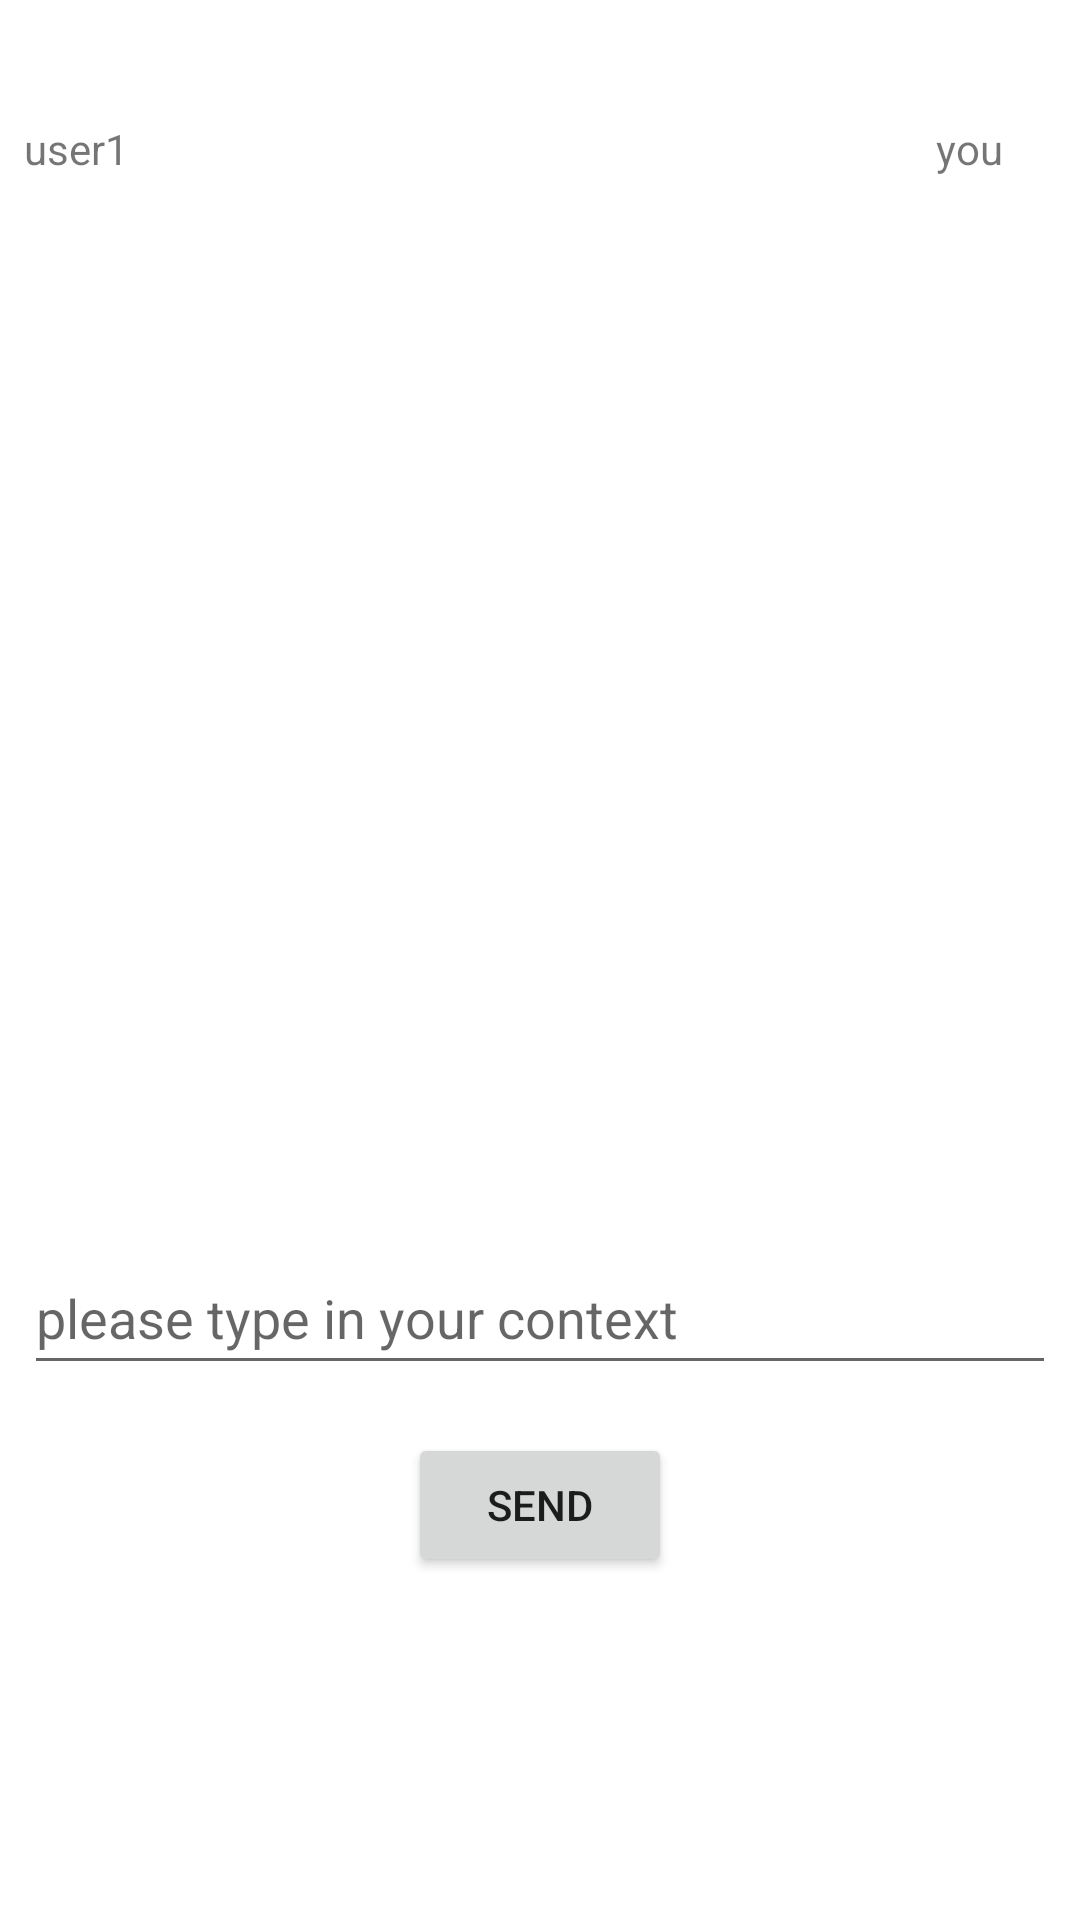

Reconstruct the res/layout file that produces this screen, plus the resources it refers to.
<!-- AndroidManifest.xml: application theme Theme.Louxiaotian -->
<!-- res/layout/fragment_home.xml -->
<?xml version="1.0" encoding="utf-8"?>
<androidx.constraintlayout.widget.ConstraintLayout
        xmlns:android="http://schemas.android.com/apk/res/android"
        xmlns:app="http://schemas.android.com/apk/res-auto"
        xmlns:tools="http://schemas.android.com/tools"
        android:layout_width="match_parent"
        android:layout_height="match_parent"
        tools:context=".ui.home.HomeFragment">

    <TextView
            android:id="@+id/text_home"
            android:layout_width="match_parent"
            android:layout_height="wrap_content"
            android:layout_marginStart="8dp"
            android:layout_marginTop="8dp"
            android:layout_marginEnd="8dp"
            android:textAlignment="center"
            android:textSize="20sp"
            app:layout_constraintEnd_toEndOf="parent"
            app:layout_constraintStart_toStartOf="parent"
            app:layout_constraintTop_toTopOf="parent"
            app:layout_constraintBottom_toBottomOf="parent"/>

    <TextView
            android:id="@+id/textViewLeftTop"
            android:layout_width="wrap_content"
            android:layout_height="wrap_content"
            android:layout_marginStart="8dp"
            android:layout_marginTop="40dp"
            app:layout_constraintStart_toStartOf="parent"
            app:layout_constraintTop_toTopOf="parent"
            android:text="user1"/>
    <TextView
            android:id="@+id/textViewRightTop"
            android:layout_width="40dp"
            android:layout_height="39dp"
            android:layout_marginEnd="8dp"
            android:layout_marginTop="40dp"
            app:layout_constraintEnd_toEndOf="parent"
            app:layout_constraintTop_toTopOf="parent"
            android:text="you"/>

    <TextView
        android:id="@+id/display_text1"
        android:layout_width="132dp"
        android:layout_height="48dp"
        android:layout_marginTop="104dp"
        android:layout_marginEnd="16dp"
        app:layout_constraintEnd_toEndOf="parent"
        app:layout_constraintTop_toTopOf="parent" />

    <TextView
        android:id="@+id/display_text2"
        android:layout_width="132dp"
        android:layout_height="48dp"
        android:layout_marginTop="172dp"
        android:layout_marginEnd="16dp"
        app:layout_constraintEnd_toEndOf="parent"
        app:layout_constraintTop_toTopOf="parent" />

    <TextView
        android:id="@+id/display_new"
        android:layout_width="132dp"
        android:layout_height="48dp"
        android:layout_marginTop="268dp"
        android:layout_marginEnd="28dp"
        app:layout_constraintEnd_toEndOf="parent"
        app:layout_constraintTop_toTopOf="parent" />

    <TextView
        android:id="@+id/display_text3"
        android:layout_width="132dp"
        android:layout_height="48dp"
        android:layout_marginTop="220dp"
        android:layout_marginEnd="260dp"
        app:layout_constraintEnd_toEndOf="parent"
        app:layout_constraintTop_toTopOf="parent" />

    <EditText
        android:id="@+id/editTextInput"
        android:layout_width="0dp"
        android:layout_height="wrap_content"
        android:layout_marginStart="8dp"
        android:layout_marginTop="76dp"
        android:layout_marginEnd="8dp"
        android:hint="please type in your context"
        android:minHeight="48dp"
        app:layout_constraintEnd_toEndOf="parent"
        app:layout_constraintHorizontal_bias="0.0"
        app:layout_constraintStart_toStartOf="parent"
        app:layout_constraintTop_toBottomOf="@id/text_home" />

    <Button
            android:id="@+id/buttonPrint"
            android:layout_width="wrap_content"
            android:layout_height="wrap_content"
            android:layout_marginTop="16dp"
            android:text="send"
            app:layout_constraintTop_toBottomOf="@id/editTextInput"
            app:layout_constraintStart_toStartOf="parent"
            app:layout_constraintEnd_toEndOf="parent" />


</androidx.constraintlayout.widget.ConstraintLayout>
<!-- resources referenced by this layout -->
<resources>
  <style name="Theme.Louxiaotian" parent="Theme.MaterialComponents.DayNight.DarkActionBar">
          
          <item name="colorPrimary">@color/purple_500</item>
          <item name="colorPrimaryVariant">@color/purple_700</item>
          <item name="colorOnPrimary">@color/white</item>
          
          <item name="colorSecondary">@color/teal_200</item>
          <item name="colorSecondaryVariant">@color/teal_700</item>
          <item name="colorOnSecondary">@color/black</item>
          
          <item name="android:statusBarColor">?attr/colorPrimaryVariant</item>
          
      </style>
  <!-- not gathered from this repository: default colours our renderer supplied (Android Studio template values) -->
  <color name="purple_500">#FF6200EE</color>
  <color name="purple_700">#FF3700B3</color>
  <color name="teal_200">#FF03DAC5</color>
  <color name="teal_700">#FF018786</color>
  <color name="black">#FF000000</color>
  <color name="white">#FFFFFFFF</color>
</resources>
